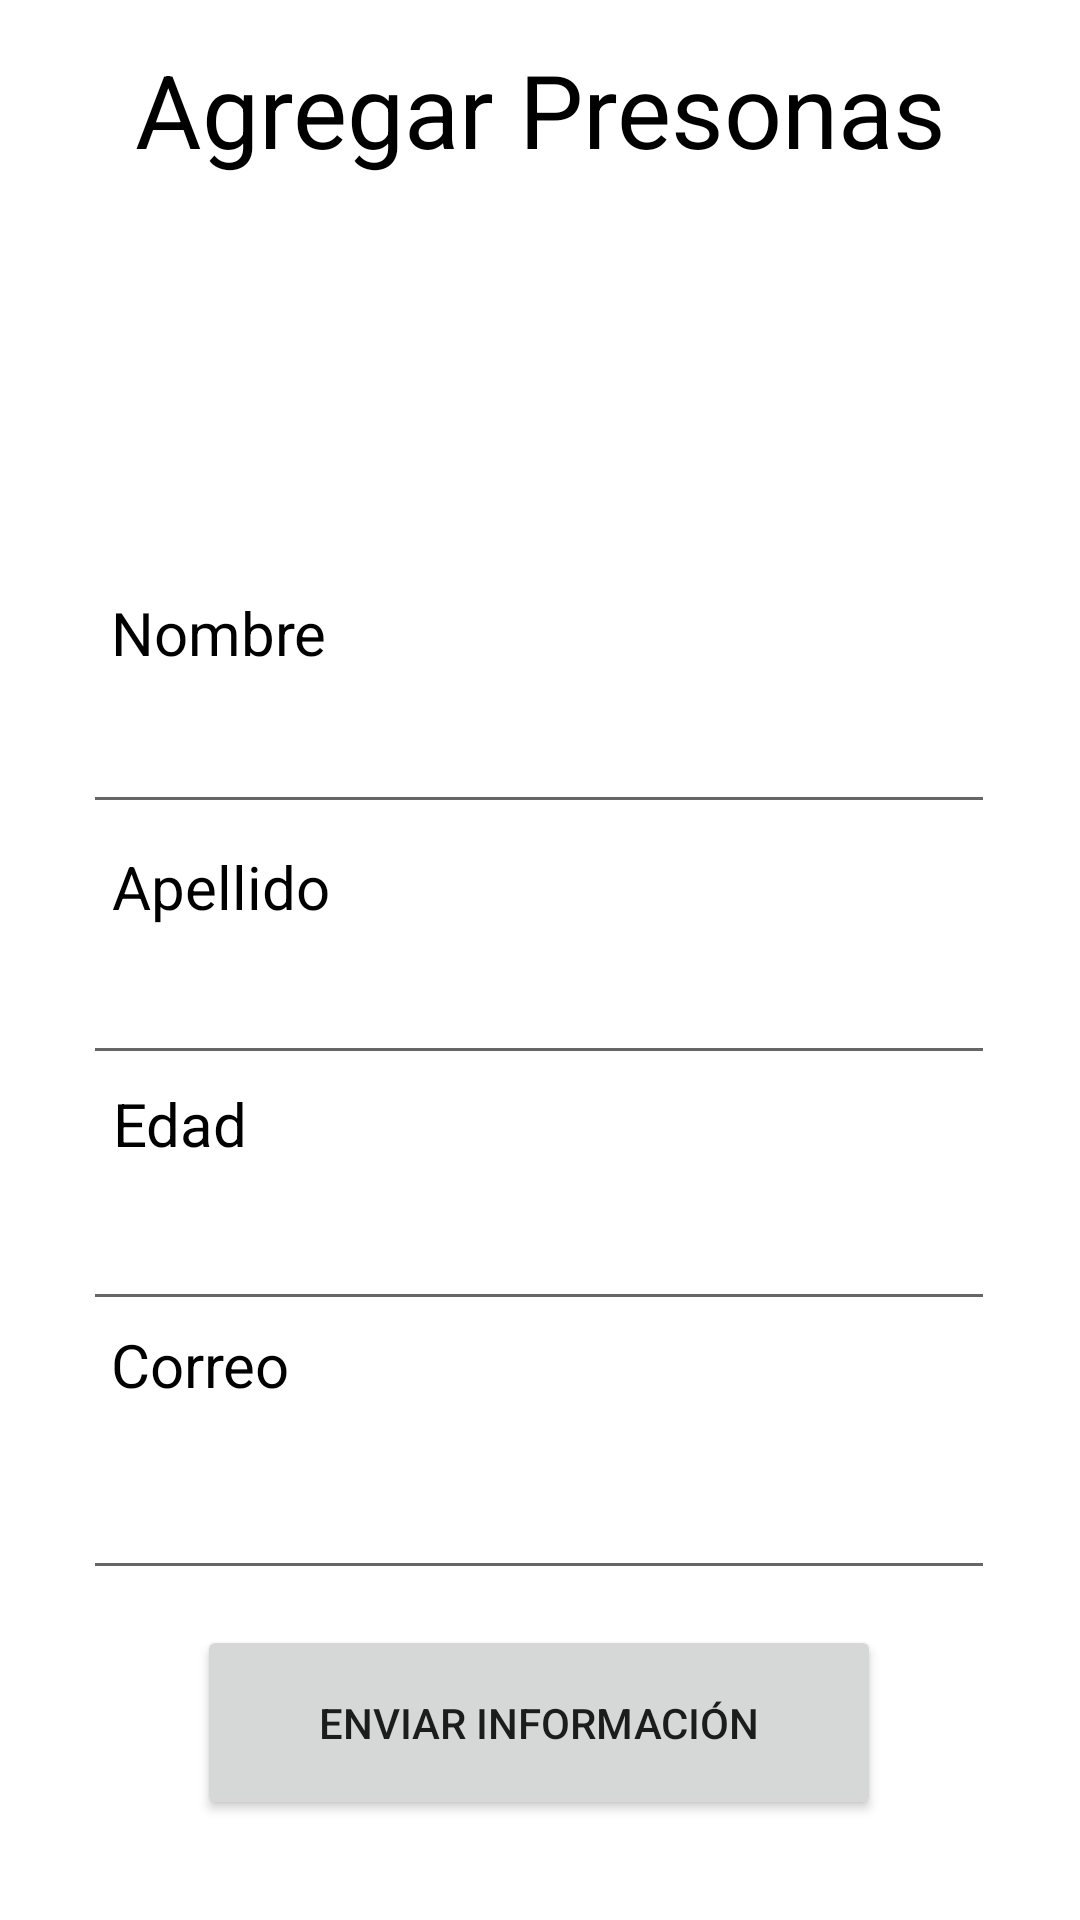

Produce the Android XML layout that renders to this screen, including the resource entries it uses.
<!-- AndroidManifest.xml: application theme Theme.Agregar_Personas -->
<!-- res/layout/activity_main.xml -->
<?xml version="1.0" encoding="utf-8"?>
<androidx.constraintlayout.widget.ConstraintLayout xmlns:android="http://schemas.android.com/apk/res/android"
    xmlns:app="http://schemas.android.com/apk/res-auto"
    xmlns:tools="http://schemas.android.com/tools"
    android:layout_width="match_parent"
    android:layout_height="match_parent"
    tools:context=".MainActivity"
    tools:layout_editor_absoluteX="0dp"
    tools:layout_editor_absoluteY="-28dp">

    <TextView
        android:id="@+id/textView"
        android:layout_width="wrap_content"
        android:layout_height="wrap_content"
        android:text="Agregar Presonas"
        android:textAlignment="center"
        android:textColor="#000000"
        android:textSize="34sp"
        app:layout_constraintBottom_toBottomOf="parent"
        app:layout_constraintEnd_toEndOf="parent"
        app:layout_constraintStart_toStartOf="parent"
        app:layout_constraintTop_toTopOf="parent"
        app:layout_constraintVertical_bias="0.023" />

    <ImageView
        android:id="@+id/imageView3"
        android:layout_width="wrap_content"
        android:layout_height="wrap_content"
        app:layout_constraintBottom_toBottomOf="parent"
        app:layout_constraintEnd_toEndOf="parent"
        app:layout_constraintHorizontal_bias="0.498"
        app:layout_constraintStart_toStartOf="parent"
        app:layout_constraintTop_toTopOf="parent"
        app:layout_constraintVertical_bias="0.135"
        app:srcCompat="@drawable/teamwork" />

    <EditText
        android:id="@+id/txtedad"
        android:layout_width="304dp"
        android:layout_height="48dp"
        android:ems="10"
        android:inputType="number"
        android:textColor="#000000"
        android:textSize="20sp"
        app:layout_constraintBottom_toBottomOf="parent"
        app:layout_constraintEnd_toEndOf="parent"
        app:layout_constraintHorizontal_bias="0.495"
        app:layout_constraintStart_toStartOf="parent"
        app:layout_constraintTop_toTopOf="parent"
        app:layout_constraintVertical_bias="0.663" />

    <EditText
        android:id="@+id/txt_correo"
        android:layout_width="304dp"
        android:layout_height="48dp"
        android:ems="10"
        android:inputType="textEmailSubject"
        android:textColor="#000000"
        android:textSize="20sp"
        app:layout_constraintBottom_toBottomOf="parent"
        app:layout_constraintEnd_toEndOf="parent"
        app:layout_constraintHorizontal_bias="0.495"
        app:layout_constraintStart_toStartOf="parent"
        app:layout_constraintTop_toTopOf="parent"
        app:layout_constraintVertical_bias="0.814" />

    <EditText
        android:id="@+id/txt_apellidos"
        android:layout_width="304dp"
        android:layout_height="48dp"
        android:ems="10"
        android:inputType="textPersonName"
        android:textColor="#000000"
        android:textSize="20sp"
        app:layout_constraintBottom_toBottomOf="parent"
        app:layout_constraintEnd_toEndOf="parent"
        app:layout_constraintHorizontal_bias="0.495"
        app:layout_constraintStart_toStartOf="parent"
        app:layout_constraintTop_toTopOf="parent"
        app:layout_constraintVertical_bias="0.524" />

    <TextView
        android:id="@+id/textView2"
        android:layout_width="wrap_content"
        android:layout_height="wrap_content"
        android:text="Nombre"
        android:textColor="#000000"
        android:textSize="20sp"
        app:layout_constraintBottom_toBottomOf="parent"
        app:layout_constraintEnd_toEndOf="parent"
        app:layout_constraintHorizontal_bias="0.129"
        app:layout_constraintStart_toStartOf="parent"
        app:layout_constraintTop_toTopOf="parent"
        app:layout_constraintVertical_bias="0.322" />

    <TextView
        android:id="@+id/textView4"
        android:layout_width="wrap_content"
        android:layout_height="wrap_content"
        android:text="Edad"
        android:textColor="#000000"
        android:textSize="20sp"
        app:layout_constraintBottom_toBottomOf="parent"
        app:layout_constraintEnd_toEndOf="parent"
        app:layout_constraintHorizontal_bias="0.12"
        app:layout_constraintStart_toStartOf="parent"
        app:layout_constraintTop_toTopOf="parent"
        app:layout_constraintVertical_bias="0.589" />

    <TextView
        android:id="@+id/textView5"
        android:layout_width="88dp"
        android:layout_height="32dp"
        android:text="Correo"
        android:textColor="#000000"
        android:textSize="20sp"
        app:layout_constraintBottom_toBottomOf="parent"
        app:layout_constraintEnd_toEndOf="parent"
        app:layout_constraintHorizontal_bias="0.136"
        app:layout_constraintStart_toStartOf="parent"
        app:layout_constraintTop_toTopOf="parent"
        app:layout_constraintVertical_bias="0.726" />

    <TextView
        android:id="@+id/textView3"
        android:layout_width="wrap_content"
        android:layout_height="wrap_content"
        android:text="Apellido"
        android:textColor="#000000"
        android:textSize="20sp"
        app:layout_constraintBottom_toBottomOf="parent"
        app:layout_constraintEnd_toEndOf="parent"
        app:layout_constraintHorizontal_bias="0.13"
        app:layout_constraintStart_toStartOf="parent"
        app:layout_constraintTop_toTopOf="parent"
        app:layout_constraintVertical_bias="0.46" />

    <EditText
        android:id="@+id/txt_nombres"
        android:layout_width="304dp"
        android:layout_height="48dp"
        android:ems="10"
        android:inputType="textPersonName"
        android:textColor="#000000"
        android:textSize="20sp"
        app:layout_constraintBottom_toBottomOf="parent"
        app:layout_constraintEnd_toEndOf="parent"
        app:layout_constraintHorizontal_bias="0.495"
        app:layout_constraintStart_toStartOf="parent"
        app:layout_constraintTop_toTopOf="parent"
        app:layout_constraintVertical_bias="0.383" />

    <Button
        android:id="@+id/btnEnviar"
        android:layout_width="228dp"
        android:layout_height="65dp"
        android:text="Enviar Información"
        app:icon="@drawable/send"
        app:layout_constraintBottom_toBottomOf="parent"
        app:layout_constraintEnd_toEndOf="parent"
        app:layout_constraintHorizontal_bias="0.497"
        app:layout_constraintStart_toStartOf="parent"
        app:layout_constraintTop_toTopOf="parent"
        app:layout_constraintVertical_bias="0.942" />

</androidx.constraintlayout.widget.ConstraintLayout>
<!-- resources referenced by this layout -->
<resources>
  <style name="Theme.Agregar_Personas" parent="Theme.MaterialComponents.DayNight.DarkActionBar">
          
          <item name="colorPrimary">@color/purple_500</item>
          <item name="colorPrimaryVariant">@color/purple_700</item>
          <item name="colorOnPrimary">@color/white</item>
          
          <item name="colorSecondary">@color/teal_200</item>
          <item name="colorSecondaryVariant">@color/teal_700</item>
          <item name="colorOnSecondary">@color/black</item>
          
          <item name="android:statusBarColor">?attr/colorPrimaryVariant</item>
          
      </style>
  <!-- not gathered from this repository: default colours our renderer supplied (Android Studio template values) -->
  <color name="purple_500">#FF6200EE</color>
  <color name="purple_700">#FF3700B3</color>
  <color name="teal_200">#FF03DAC5</color>
  <color name="teal_700">#FF018786</color>
  <color name="black">#FF000000</color>
  <color name="white">#FFFFFFFF</color>
</resources>
